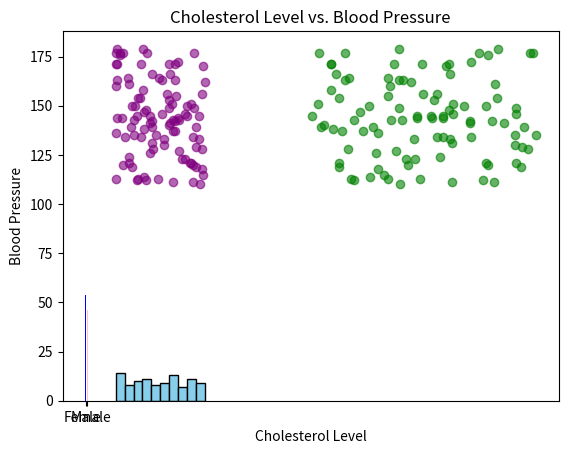

Write Python code to recreate this figure.
import numpy as np
import matplotlib.pyplot as plt

# 1. Data Collection and Preparation
num_patients = 100
np.random.seed(0)

# Simulate health data: [Patient ID, Age, Gender, Blood Pressure, Cholesterol Level, Heart Rate]
# Gender: 0 for Male, 1 for Female
patient_ids = np.arange(1, num_patients + 1)
ages = np.random.randint(20, 80, num_patients)
genders = np.random.randint(0, 2, num_patients)
blood_pressures = np.random.randint(110, 180, num_patients)
cholesterol_levels = np.random.randint(150, 300, num_patients)
heart_rates = np.random.randint(60, 100, num_patients)

# Combine data into a single array
data = np.column_stack((patient_ids, ages, genders, blood_pressures, cholesterol_levels, heart_rates))

# 2. Data Manipulation and Cleaning
# Remove entries where blood pressure is outside a normal range (e.g., 110-180)
filtered_data = data[(data[:, 3] >= 110) & (data[:, 3] <= 180)]

# 3. Analyzing and Visualizing Patient Demographics

# Age Distribution - Histogram
ages = filtered_data[:, 1]  # Extract ages
plt.hist(ages, bins=10, color='skyblue', edgecolor='black')
plt.xlabel('Age')
plt.ylabel('Number of Patients')
plt.title('Age Distribution of Patients')
plt.show()

# Gender Distribution - Bar Plot
genders = filtered_data[:, 2]  # Extract genders
male_count = np.sum(genders == 0)
female_count = np.sum(genders == 1)

plt.bar(['Male', 'Female'], [male_count, female_count], color=['blue', 'pink'])
plt.xlabel('Gender')
plt.ylabel('Number of Patients')
plt.title('Gender Distribution')
plt.show()

# 4. Scatter Plots for Correlation Analysis

# Scatter Plot: Age vs. Blood Pressure
ages = filtered_data[:, 1]
blood_pressures = filtered_data[:, 3]

plt.scatter(ages, blood_pressures, color='purple', alpha=0.6)
plt.xlabel('Age')
plt.ylabel('Blood Pressure')
plt.title('Age vs. Blood Pressure')
plt.show()

# Scatter Plot: Cholesterol Level vs. Blood Pressure
cholesterol_levels = filtered_data[:, 4]

plt.scatter(cholesterol_levels, blood_pressures, color='green', alpha=0.6)
plt.xlabel('Cholesterol Level')
plt.ylabel('Blood Pressure')
plt.title('Cholesterol Level vs. Blood Pressure')
plt.show()